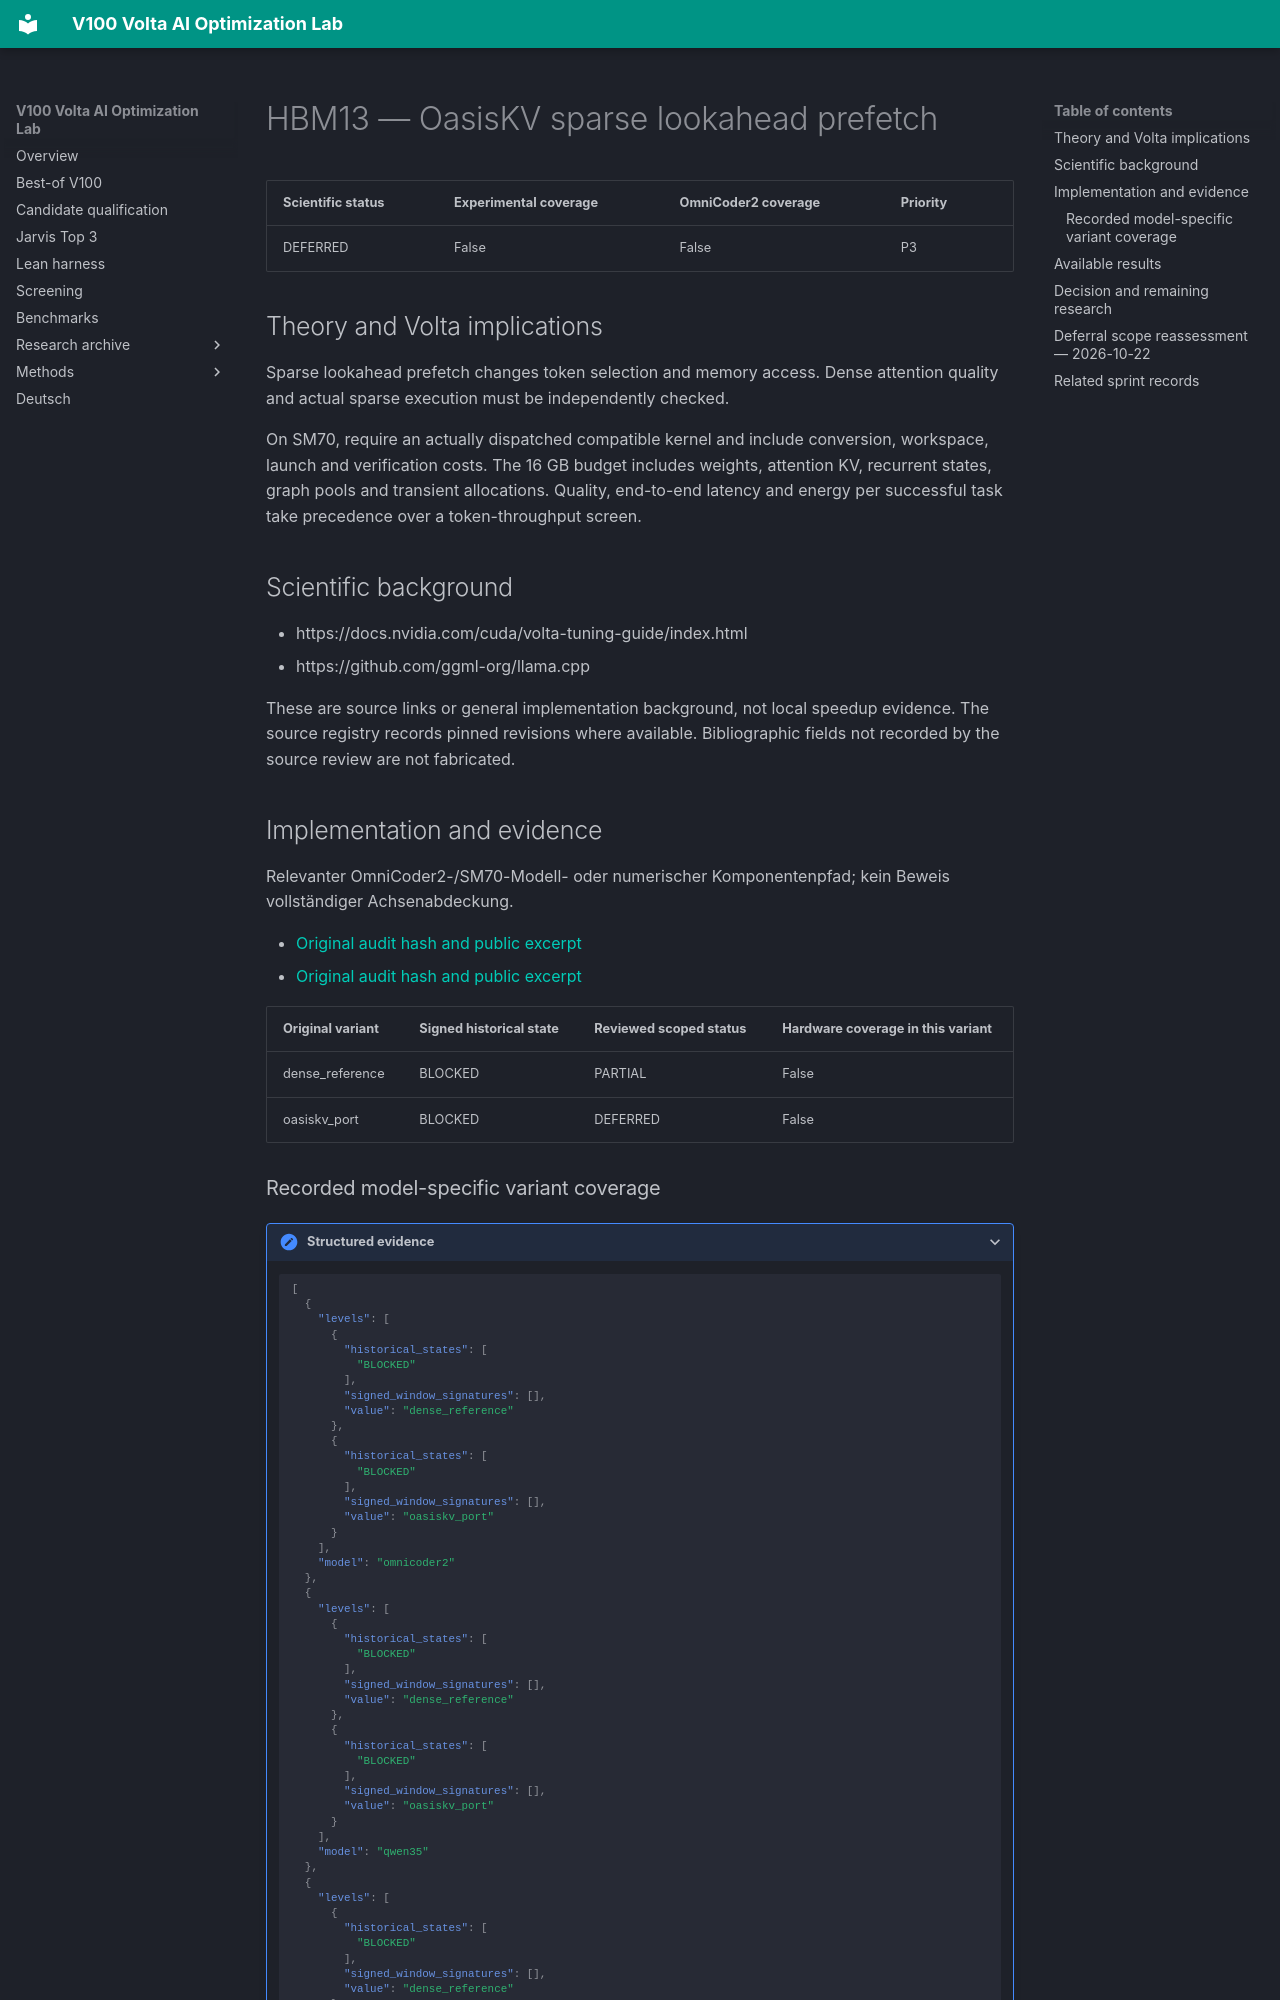

repository: Maxxxel/v100-volta-ai-optimization-lab · page: factors/HBM13/index.html · generator: mkdocs

# HBM13 — OasisKV sparse lookahead prefetch

| Scientific status | Experimental coverage | OmniCoder2 coverage | Priority |
|---|---|---|---|
| DEFERRED | False | False | P3 |


## Theory and Volta implications

Sparse lookahead prefetch changes token selection and memory access. Dense attention quality and actual sparse execution must be independently checked.

On SM70, require an actually dispatched compatible kernel and include conversion, workspace, launch and verification costs. The 16 GB budget includes weights, attention KV, recurrent states, graph pools and transient allocations. Quality, end-to-end latency and energy per successful task take precedence over a token-throughput screen.

## Scientific background

- https://docs.nvidia.com/cuda/volta-tuning-guide/index.html
- https://github.com/ggml-org/llama.cpp

These are source links or general implementation background, not local speedup evidence. The source registry records pinned revisions where available. Bibliographic fields not recorded by the source review are not fabricated.

## Implementation and evidence

Relevanter OmniCoder2-/SM70-Modell- oder numerischer Komponentenpfad; kein Beweis vollständiger Achsenabdeckung.

- [Original audit hash and public excerpt](../audits/audit-18b8188a10fb7bf8b528.md)
- [Original audit hash and public excerpt](../audits/audit-562eaeb901f0c1b39e99.md)

| Original variant | Signed historical state | Reviewed scoped status | Hardware coverage in this variant |
|---|---|---|---|
| dense_reference | BLOCKED | PARTIAL | False |
| oasiskv_port | BLOCKED | DEFERRED | False |


### Recorded model-specific variant coverage

<details class="lab-evidence"><summary>Structured evidence</summary>

```json
[
  {
    "levels": [
      {
        "historical_states": [
          "BLOCKED"
        ],
        "signed_window_signatures": [],
        "value": "dense_reference"
      },
      {
        "historical_states": [
          "BLOCKED"
        ],
        "signed_window_signatures": [],
        "value": "oasiskv_port"
      }
    ],
    "model": "omnicoder2"
  },
  {
    "levels": [
      {
        "historical_states": [
          "BLOCKED"
        ],
        "signed_window_signatures": [],
        "value": "dense_reference"
      },
      {
        "historical_states": [
          "BLOCKED"
        ],
        "signed_window_signatures": [],
        "value": "oasiskv_port"
      }
    ],
    "model": "qwen35"
  },
  {
    "levels": [
      {
        "historical_states": [
          "BLOCKED"
        ],
        "signed_window_signatures": [],
        "value": "dense_reference"
      },
      {
        "historical_states": [
          "BLOCKED"
        ],
        "signed_window_signatures": [],
        "value": "oasiskv_port"
      }
    ],
    "model": "qwen38"
  }
]
```

</details>

Historical states and window signatures are evidence links, not qualification of every model/variant.
